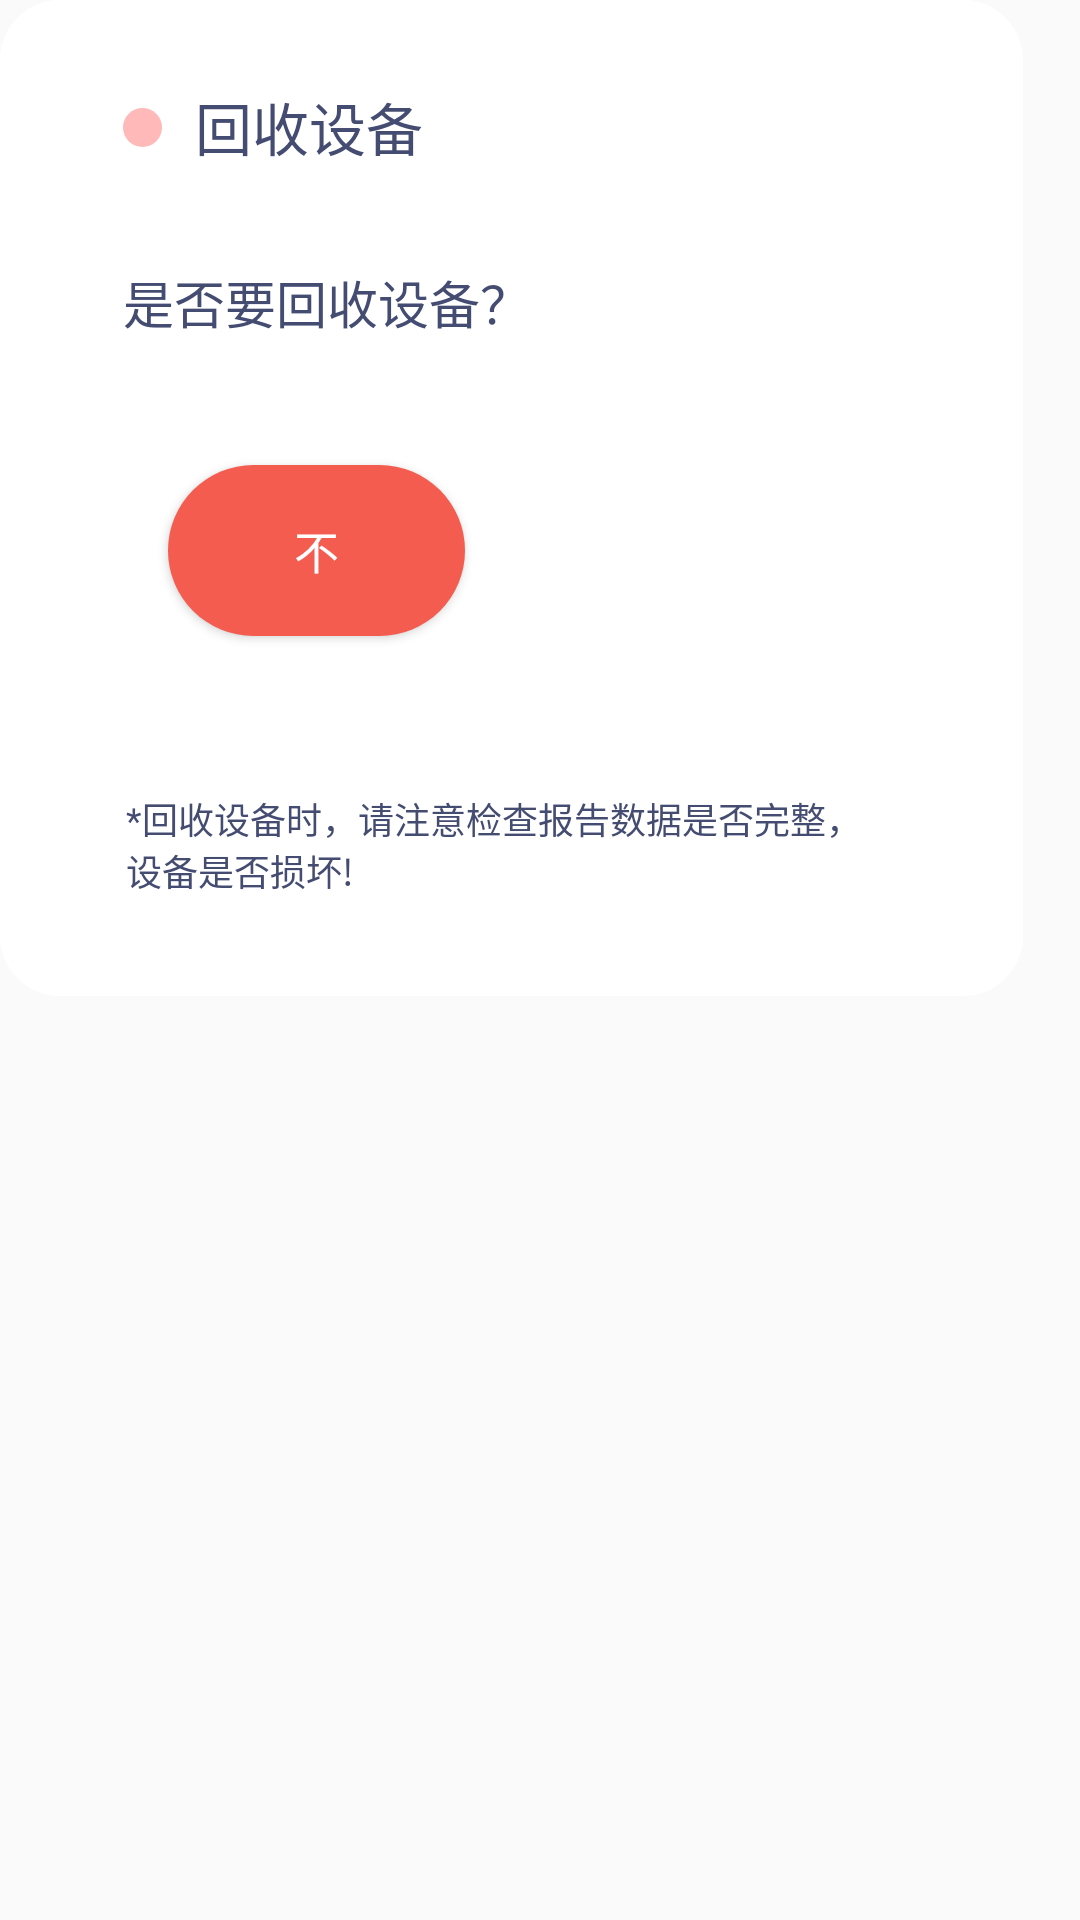

Write the Android layout XML for this screen, with the resource values it uses.
<!-- AndroidManifest.xml: application theme AppTheme -->
<!-- res/layout/device_recover_dialog_layout.xml -->
<?xml version="1.0" encoding="utf-8"?>
<RelativeLayout xmlns:android="http://schemas.android.com/apk/res/android"
    android:layout_width="341dp"
    android:layout_height="332dp"
    android:background="@drawable/device_stop_dialog_background">

    <ImageView
        android:layout_width="13dp"
        android:layout_height="13dp"
        android:src="@drawable/device_stop_dialog_point"
        android:layout_marginLeft="41dp"
        android:layout_marginTop="36dp"/>
    <TextView
        android:layout_width="80dp"
        android:layout_height="25dp"
        android:text="回收设备"
        android:textColor="#444c72"
        android:textSize="19sp"
        android:gravity="left"
        android:layout_marginTop="28dp"
        android:layout_marginLeft="65dp"/>

    <RelativeLayout

        android:layout_width="match_parent"
        android:layout_height="match_parent"
        android:visibility="visible">

        <TextView
            android:layout_width="wrap_content"
            android:layout_height="22dp"
            android:text="是否要回收设备？"
            android:textColor="#444c72"
            android:textSize="17sp"
            android:gravity="left"
            android:layout_marginLeft="41dp"
            android:layout_marginTop="88dp"/>

        <TextView
            android:layout_width="257dp"
            android:layout_height="37dp"
            android:text="*回收设备时，请注意检查报告数据是否完整，设备是否损坏!"
            android:textColor="#444c72"
            android:textSize="12sp"
            android:gravity="left"
            android:layout_marginTop="264dp"
            android:layout_marginLeft="42dp"/>

        <Button
            android:id="@+id/btn_recover_device_true"
            android:layout_width="99dp"
            android:layout_height="57dp"
            android:text="好的"
            android:textSize="15sp"
            android:textColor="#ffffff"
            android:layout_marginLeft="186dp"
            android:layout_marginTop="155dp"
            android:background="@drawable/device_stop_button_false"/>

        <Button
            android:id="@+id/btn_recover_device_false"
            android:layout_width="99dp"
            android:layout_height="57dp"
            android:text="不"
            android:textSize="15sp"
            android:textColor="#ffffff"
            android:layout_marginLeft="56dp"
            android:layout_marginTop="155dp"
            android:background="@drawable/device_stop_button_true"/>



    </RelativeLayout>




</RelativeLayout>
<!-- resources referenced by this layout -->
<resources>
  <!-- drawable device_stop_button_true (drawable) -->
  <?xml version="1.0" encoding="utf-8"?>
  <layer-list xmlns:android="http://schemas.android.com/apk/res/android">
      <item android:width="99dp" android:height="57dp">
          <shape android:shape="rectangle">
              <corners android:radius="40dp" />
              <solid android:color="#f45c50" />
          </shape>
      </item>
  </layer-list>
  <!-- drawable device_stop_dialog_background (drawable) -->
  <?xml version="1.0" encoding="utf-8"?>
  <layer-list xmlns:android="http://schemas.android.com/apk/res/android">
      <item android:width="341dp" android:height="332dp">
          <shape android:shape="rectangle">
              <corners android:radius="20dp" />
              <solid android:color="#ffffff" />
          </shape>
      </item>
  </layer-list>
  <!-- drawable device_stop_dialog_point (drawable) -->
  <?xml version="1.0" encoding="utf-8"?>
  <layer-list xmlns:android="http://schemas.android.com/apk/res/android">
      <item android:width="13dp" android:height="13dp">
          <shape android:shape="rectangle">
              <corners android:radius="13dp"/>
              <solid android:color="#ffb9b9" />
          </shape>
      </item>
  </layer-list>
  <style name="AppTheme" parent="Theme.AppCompat.Light.NoActionBar">
          
          <item name="colorPrimary">@color/colorPrimary</item>
          <item name="colorPrimaryDark">@color/colorBase</item>
          <item name="colorAccent">@color/colorAccent</item>
  
      </style>
  <color name="colorPrimary">#6200EE</color>
  <color name="colorBase">#f7f7f7</color>
  <color name="colorAccent">#03DAC5</color>
</resources>
